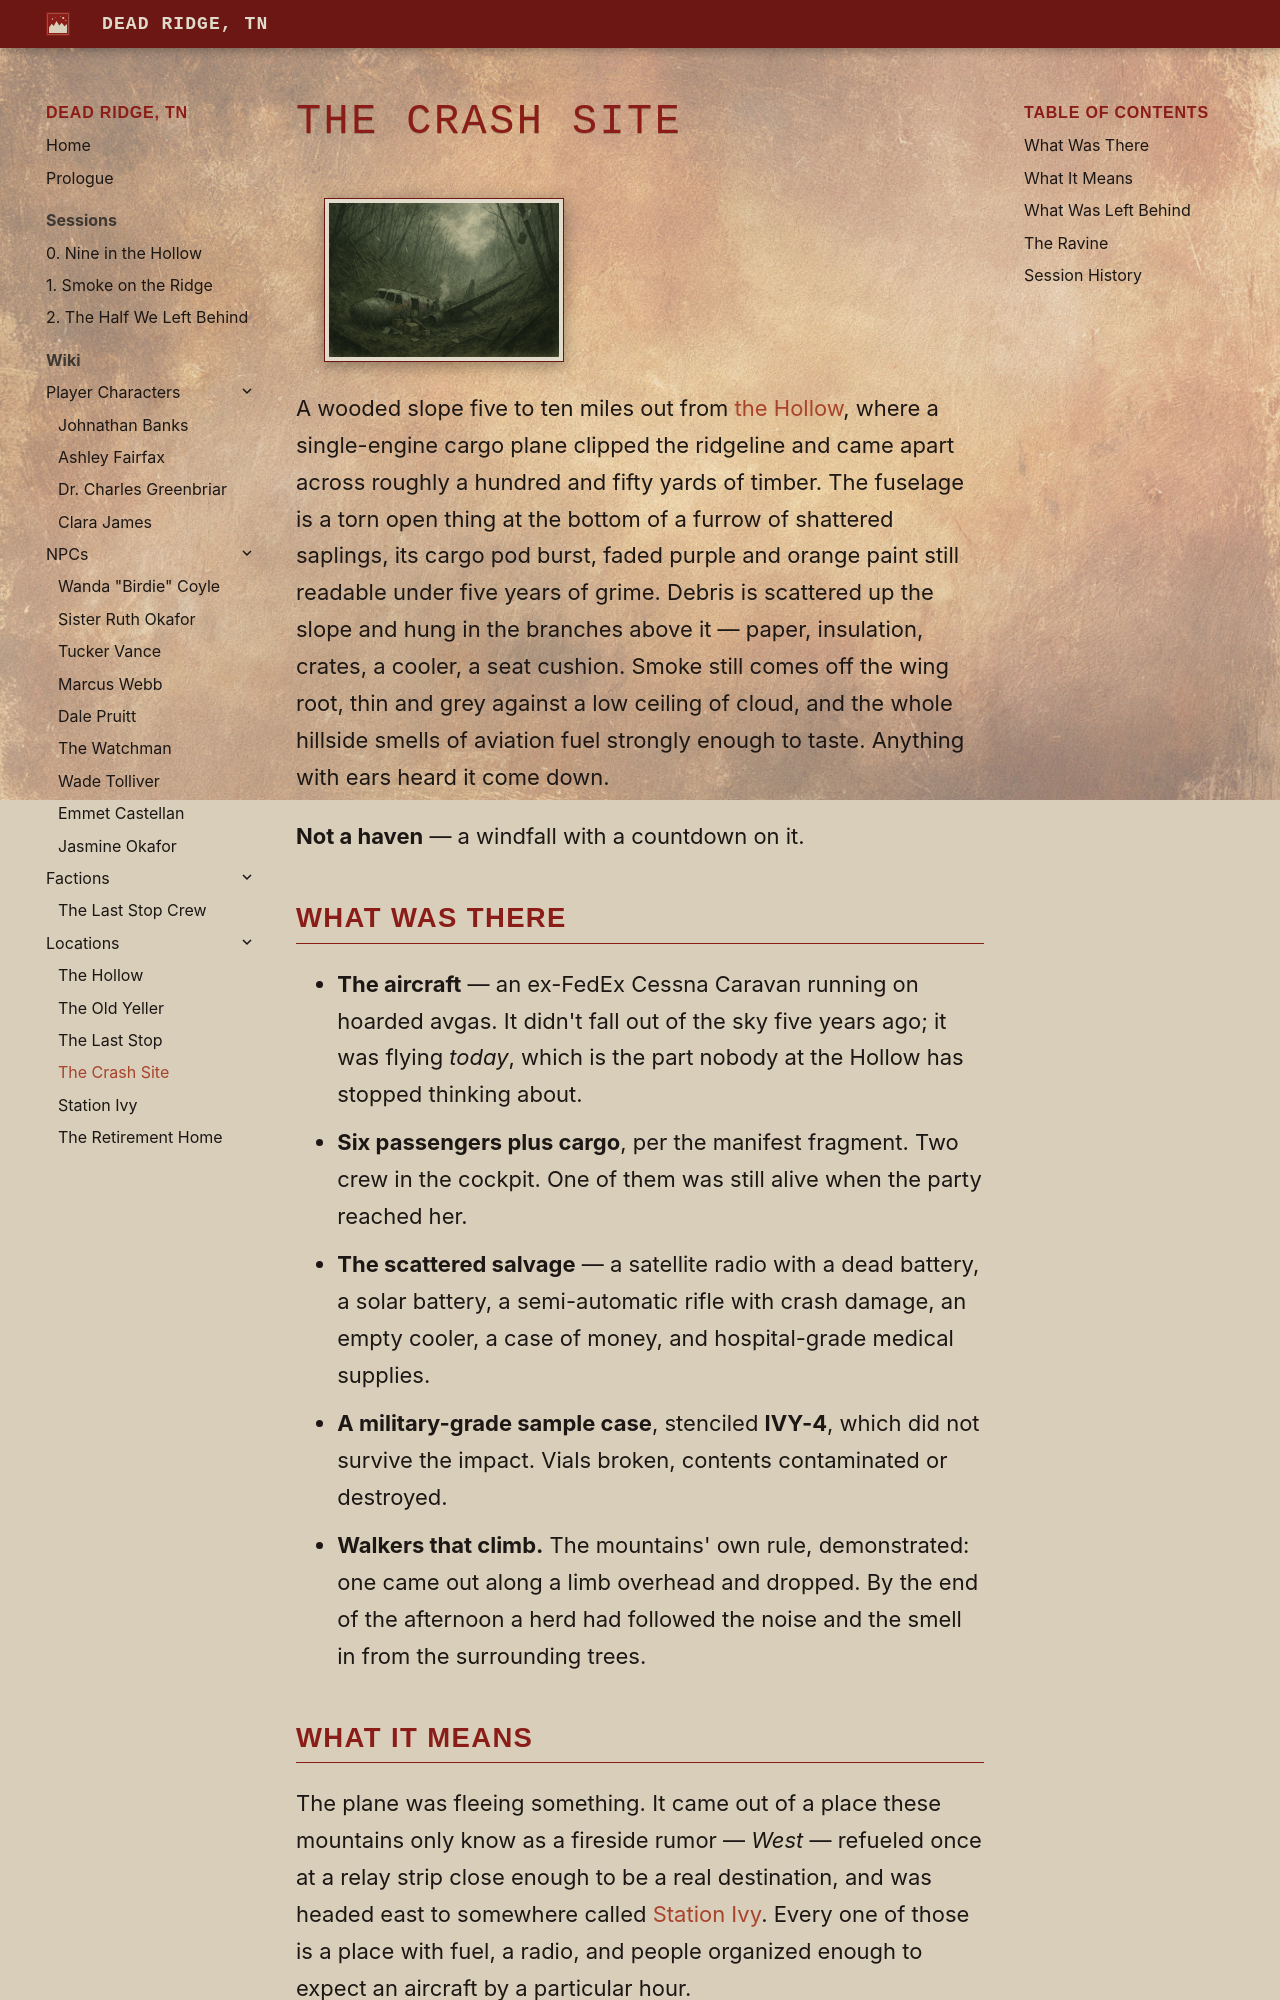

repository: argvader/dead_ridge_tn · page: wiki/locations/the-crash-site/index.html · generator: mkdocs

---
title: "The Crash Site"
---

# The Crash Site

A wooded slope five to ten miles out from [the Hollow](the-hollow.md), where a single-engine cargo plane clipped the ridgeline and came apart across roughly a hundred and fifty yards of timber. The fuselage is a torn open thing at the bottom of a furrow of shattered saplings, its cargo pod burst, faded purple and orange paint still readable under five years of grime. Debris is scattered up the slope and hung in the branches above it — paper, insulation, crates, a cooler, a seat cushion. Smoke still comes off the wing root, thin and grey against a low ceiling of cloud, and the whole hillside smells of aviation fuel strongly enough to taste. Anything with ears heard it come down.

**Not a haven** — a windfall with a countdown on it.

## What Was There

- **The aircraft** — an ex-FedEx Cessna Caravan running on hoarded avgas. It
  didn't fall out of the sky five years ago; it was flying *today*, which is the
  part nobody at the Hollow has stopped thinking about.
- **Six passengers plus cargo**, per the manifest fragment. Two crew in the
  cockpit. One of them was still alive when the party reached her.
- **The scattered salvage** — a satellite radio with a dead battery, a solar
  battery, a semi-automatic rifle with crash damage, an empty cooler, a case of
  money, and hospital-grade medical supplies.
- **A military-grade sample case**, stenciled **IVY-4**, which did not survive
  the impact. Vials broken, contents contaminated or destroyed.
- **Walkers that climb.** The mountains' own rule, demonstrated: one came out
  along a limb overhead and dropped. By the end of the afternoon a herd had
  followed the noise and the smell in from the surrounding trees.
